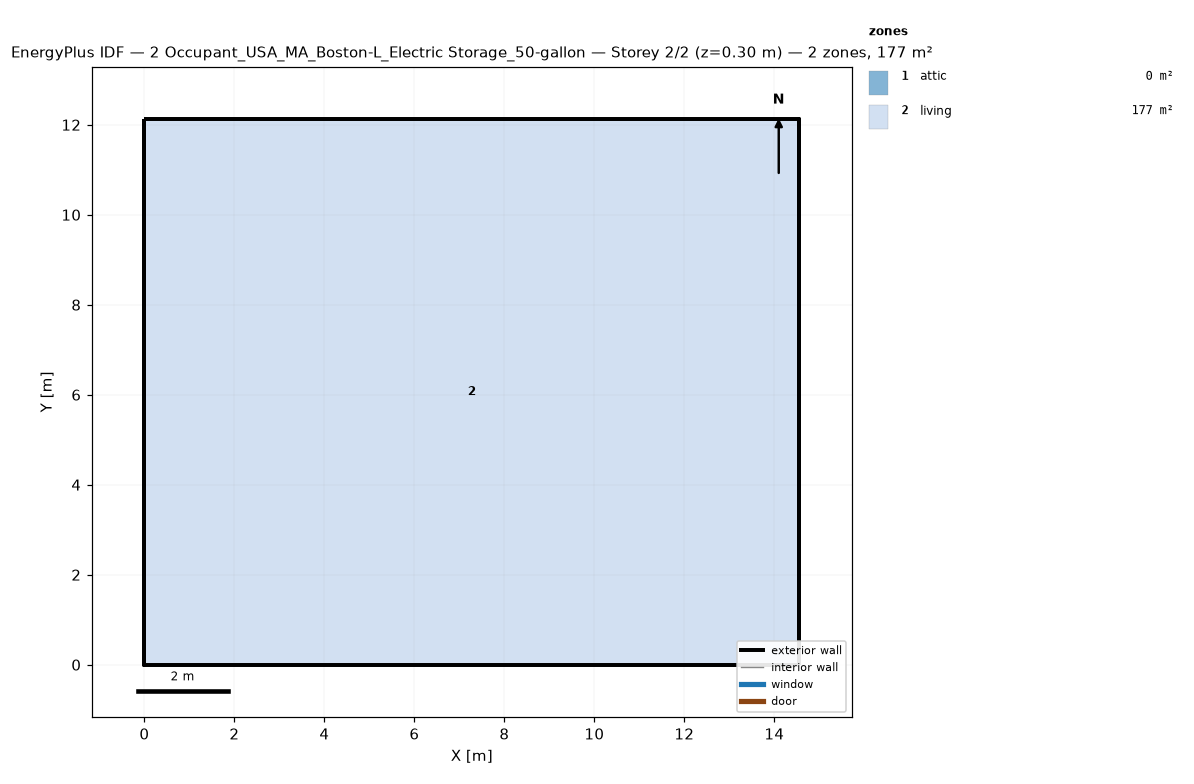
=== STOREY PLAN SPEC (per zone: floor XY polygon, exterior-wall plan segments, windows/doors) ===
zone 1: attic  (0.0 m²)
  exterior wall: (14.55, 0.00) – (14.55, 12.13) – (14.55, 6.06)  [18.2 m]
  exterior wall: (0.00, 12.13) – (0.00, 0.00) – (0.00, 6.06)  [18.2 m]
zone 2: living  (176.5 m²)
  floor: (0.00, 0.00) (0.00, 12.13) (14.55, 12.13) (14.55, 0.00)
  exterior wall: (0.00, 0.00) – (14.55, 0.00)  [14.6 m]
  exterior wall: (14.55, 0.00) – (14.55, 12.13)  [12.1 m]
  exterior wall: (14.55, 12.13) – (0.00, 12.13)  [14.6 m]
  exterior wall: (0.00, 12.13) – (0.00, 0.00)  [12.1 m]

=== DERIVED (storey summary) ===
Building: 2 Occupant_USA_MA_Boston-L_Electric Storage_50-gallon
Storey: 2 of 2  (floor level z = 0.30 m)
Storey gross floor area: 176.5 m²
Zones on this storey: 2
  - attic: floor 0.0 m²; exterior wall 36.4 m (24.5 m²); WWR 0.0%
  - living: floor 176.5 m²; exterior wall 53.4 m (146.4 m²); WWR 0.0%
Zone adjacency: (none detected)